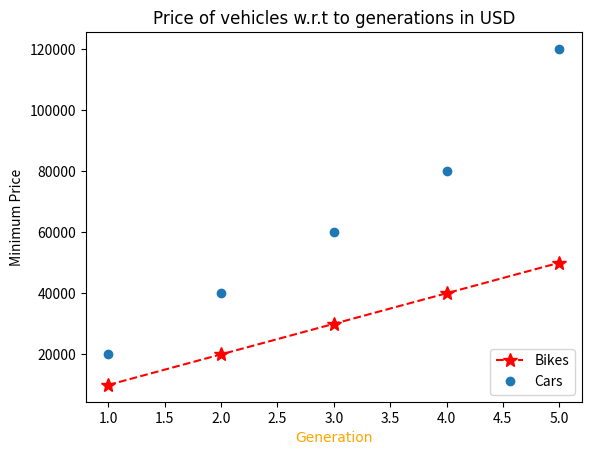
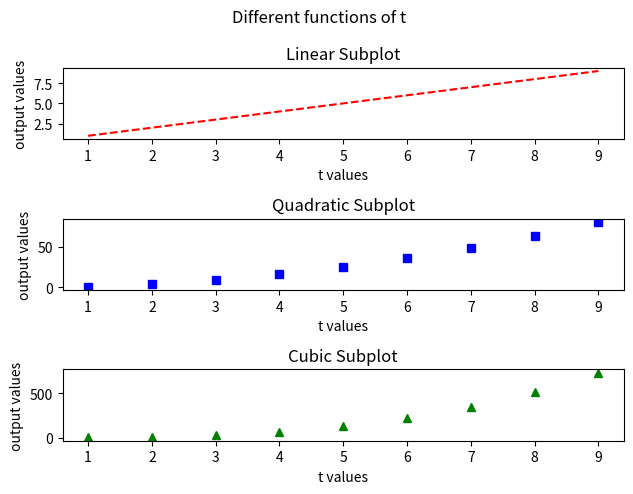
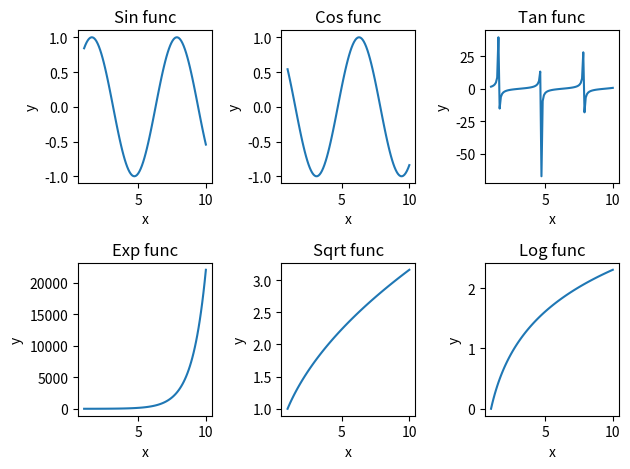

These charts were generated, in order, by the following Python code:
import matplotlib.pyplot as plt
import numpy as np
# plt.plot([1, 2, 3, 4])
# # plt.ylabel('some numbers')
# plt.show()


# plt.plot([1, 2, 3, 4],[5,6,7,8])
# # plt.ylabel('some numbers')
# plt.show()

# 🎫 Simple line plots for Bikes & Cars Price vs Generation
x=[1,2,3,4,5]
y1=[10000,20000,30000,40000,50000]
y2=[20000,40000,60000,80000,120000]
# plt.plot(x,y1,label="Bikes",color="r" ,linewidth=2,linestyle=":",)
plt.plot(x,y1,"r*--",label="Bikes",markersize=10) # short hand notation color ,marker and and style
plt.plot(x,y2,'o',label="Cars") # put 'o' for having graph with dots only
# plt.xticks([2,4])
# plt.yticks([20000,40000,60000])

plt.title("Price of vehicles w.r.t to generations in USD",fontdict={'fontname':"comic sans ms"})
plt.xlabel("Generation",fontdict={'fontname':"comic sans ms",'color':'orange'})
plt.ylabel("Minimum Price")
plt.legend(loc="lower right")


# 🎫Save figure :try to save file before show coz at time of show it clears the data
plt.savefig("price.png",dpi=1000)

plt.show()


# y=[3, 8, 1, 10]
# x=[1, 2, 6, 8]

# plt.plot(x, y)
# plt.show()


# evenly sampled time at 200ms intervals
t = np.arange(0., 5., 0.2) # start from 0. to 5 and difference should be 0.2 --> [.2,.4 ....,5.0]

# red dashes, blue squares and green triangles
# plt.plot(t, t, 'r--', t, t**2, 'bs', t, t**3, 'g^') here 1 fig and 3 graphs in it 
# plt.show()


t = np.arange(1, 10)

plt.figure()

plt.subplot(3, 1, 1)
plt.plot(t, t,'r--')
plt.xlabel('t values')
plt.ylabel('output values')
plt.title('Linear Subplot')

plt.subplot(3, 1, 2)
plt.plot(t, t**2, 'bs')
plt.xlabel('t values')
plt.ylabel('output values')
plt.title('Quadratic Subplot')

plt.subplot(3, 1, 3)
plt.plot(t, t**3, 'g^')
plt.title('Cubic Subplot')

plt.suptitle('Different functions of t') # Common title for all 3
plt.tight_layout()
plt.xlabel('t values')
plt.ylabel('output values')

# plt.show()



# now here there is 1 fig and in that there is 3 subplot

plt.savefig('subplot.png')
plt.show()




# 🎫 Subplots Example 2 → 6 different functions in grid layout (2 rows x 3 columns) axes
x = np.linspace(1, 10, 100)

fig, axes = plt.subplots(2, 3)

axes[0,0].plot(x, np.sin(x))
axes[0,0].set_title('Sin func')
axes[0,0].set_xlabel('x')
axes[0,0].set_ylabel('y')

axes[0,1].plot(x, np.cos(x))
axes[0,1].set_title('Cos func')
axes[0,1].set_xlabel('x')
axes[0,1].set_ylabel('y')

axes[0,2].plot(x, np.tan(x))
axes[0,2].set_title('Tan func')
axes[0,2].set_xlabel('x')
axes[0,2].set_ylabel('y')

axes[1,0].plot(x, np.exp(x))
axes[1,0].set_title('Exp func')
axes[1,0].set_xlabel('x')
axes[1,0].set_ylabel('y')

axes[1,1].plot(x, np.sqrt(x))
axes[1,1].set_title('Sqrt func')
axes[1,1].set_xlabel('x')
axes[1,1].set_ylabel('y')

axes[1,2].plot(x, np.log(x))
axes[1,2].set_title('Log func')
axes[1,2].set_xlabel('x')
axes[1,2].set_ylabel('y')

plt.tight_layout()
plt.show()